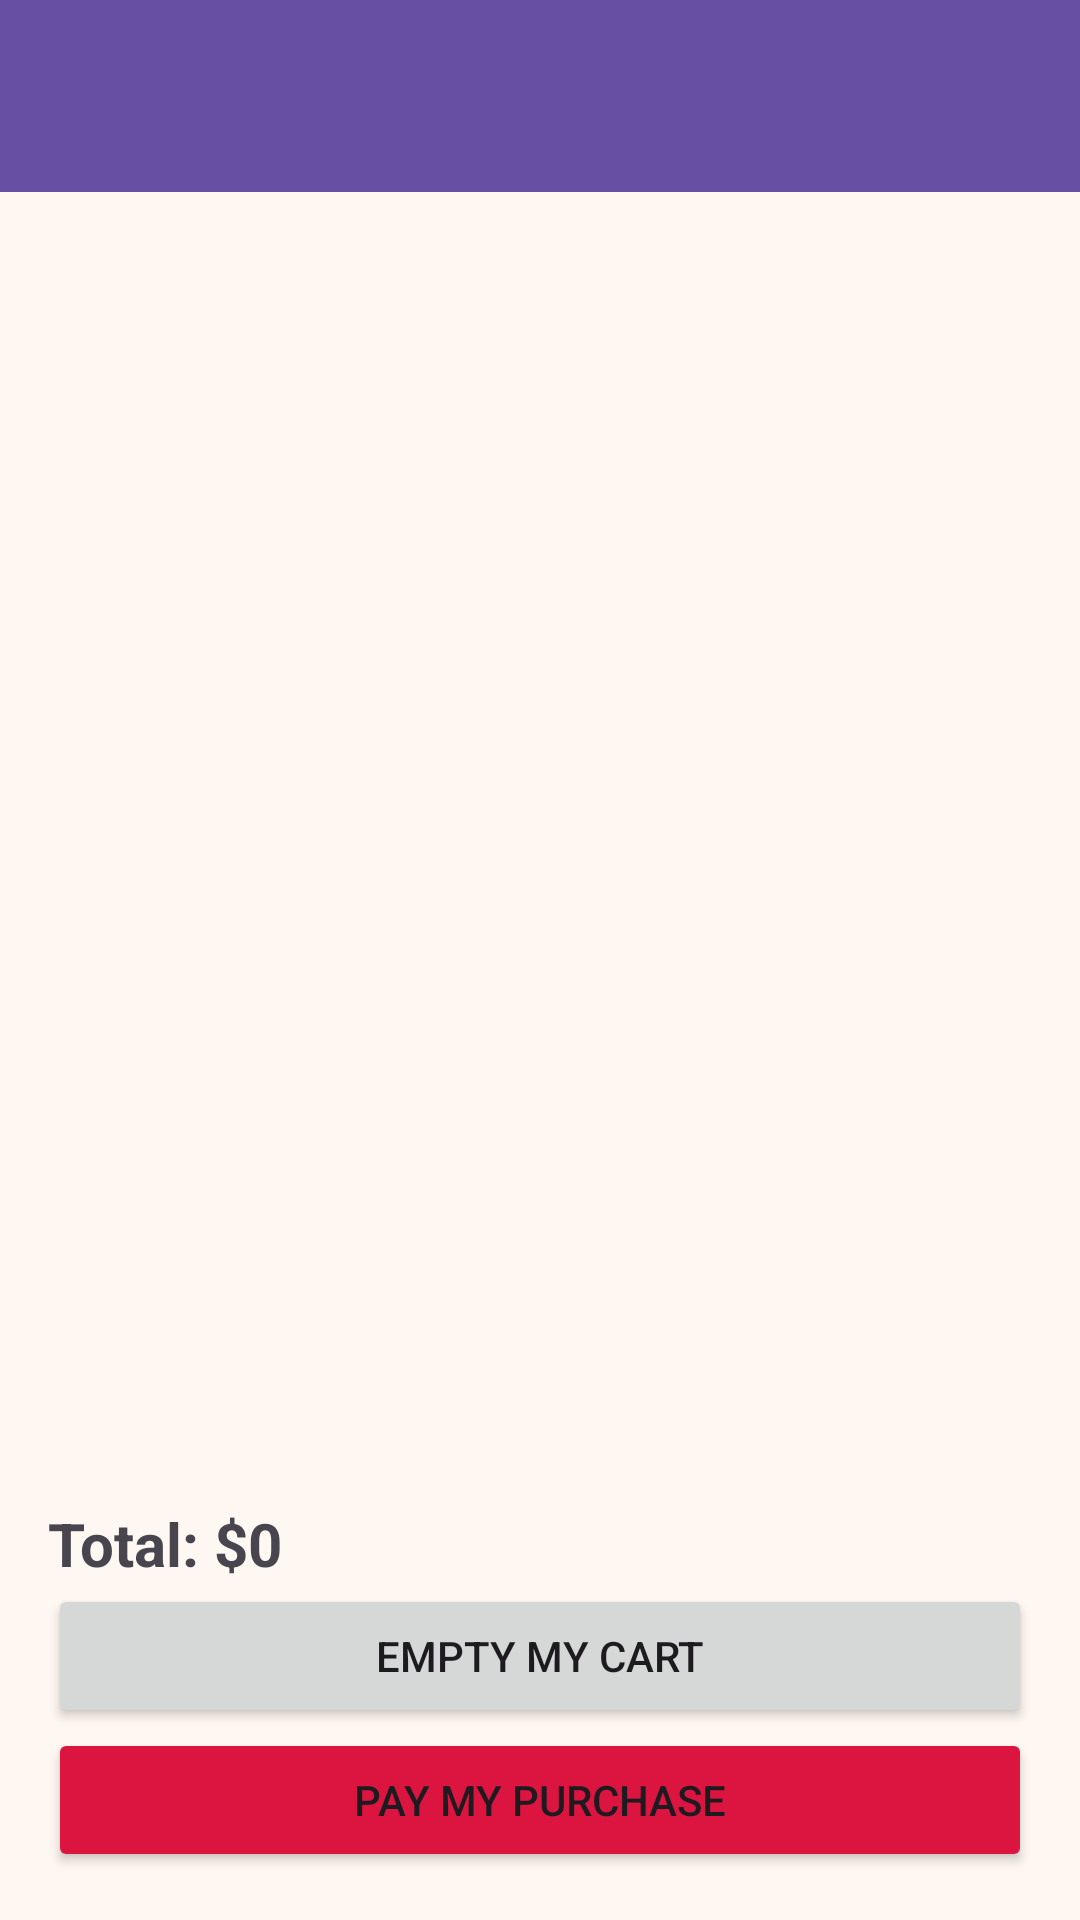

Here is an Android app screen rendered from its layout file. Give the layout XML and the strings, colors and styles it references.
<!-- AndroidManifest.xml: application theme Theme.Ev_mod5_MVP -->
<!-- res/layout/fragment_cart.xml -->
<androidx.constraintlayout.widget.ConstraintLayout xmlns:android="http://schemas.android.com/apk/res/android"
    xmlns:app="http://schemas.android.com/apk/res-auto"
    android:layout_width="match_parent"
    android:layout_height="match_parent"
    xmlns:tools="http://schemas.android.com/tools"
    android:background="@color/background_soft"
    app:layout_behavior="@string/appbar_scrolling_view_behavior">

    <androidx.appcompat.widget.Toolbar
        android:id="@+id/toolbar"
        android:layout_width="match_parent"
        android:layout_height="wrap_content"
        android:background="?attr/colorPrimary"
        android:minHeight="?attr/actionBarSize"
        android:theme="?attr/actionBarTheme"
        app:layout_constraintStart_toStartOf="parent"
        app:layout_constraintTop_toTopOf="parent" />

    <androidx.recyclerview.widget.RecyclerView
        android:id="@+id/rvCart"
        android:layout_width="match_parent"
        android:layout_height="0dp"
        app:layout_constraintBottom_toTopOf="@+id/layoutSummary"
        app:layout_constraintTop_toBottomOf="@+id/toolbar"
        tools:listitem="@layout/item_cart" />

    <TextView
        android:id="@+id/txtEmptyMessage"
        android:layout_width="wrap_content"
        android:layout_height="wrap_content"
        android:text="@string/empty_cart"
        android:textSize="18sp"
        android:textColor="@color/black"
        android:visibility="gone"
        app:layout_constraintBottom_toTopOf="@+id/layoutSummary"
        app:layout_constraintEnd_toEndOf="parent"
        app:layout_constraintStart_toStartOf="parent"
        app:layout_constraintTop_toTopOf="parent" />

    <LinearLayout
        android:id="@+id/layoutSummary"
        android:layout_width="match_parent"
        android:layout_height="wrap_content"
        android:orientation="vertical"
        android:padding="16dp"
        app:layout_constraintBottom_toBottomOf="parent">

        <TextView
            android:id="@+id/txtTotalAmount"
            android:layout_width="match_parent"
            android:layout_height="wrap_content"
            android:text="Total: $0"
            android:textSize="20sp"
            android:textStyle="bold" />

        <Button
            android:id="@+id/btnEmptyCart"
            android:layout_width="match_parent"
            android:layout_height="wrap_content"
            android:text="@string/btn_mpt_my_cart" />

        <Button
            android:id="@+id/btnPay"
            android:layout_width="match_parent"
            android:layout_height="wrap_content"
            android:backgroundTint="@color/cupcake_primary"
            android:text="@string/btn_purchase" />
    </LinearLayout>
</androidx.constraintlayout.widget.ConstraintLayout>
<!-- res/layout/item_cart.xml (included above) -->
<com.google.android.material.card.MaterialCardView xmlns:android="http://schemas.android.com/apk/res/android"
    xmlns:app="http://schemas.android.com/apk/res-auto"
    xmlns:tools="http://schemas.android.com/tools"
    android:layout_width="match_parent"
    android:layout_height="wrap_content"
    android:layout_margin="8dp"
    app:cardCornerRadius="12dp">

    <androidx.constraintlayout.widget.ConstraintLayout
        android:layout_width="match_parent"
        android:layout_height="wrap_content"
        android:padding="8dp">

        <ImageView
            android:id="@+id/imgCartItem"
            android:layout_width="80dp"
            android:layout_height="80dp"
            android:scaleType="centerCrop"
            android:src="@drawable/shoe_test_img"
            app:layout_constraintStart_toStartOf="parent"
            app:layout_constraintTop_toTopOf="parent" />

        <TextView
            android:id="@+id/txtCartName"
            android:layout_width="0dp"
            android:layout_height="wrap_content"
            android:layout_marginStart="12dp"
            android:text="Zapato"
            android:textStyle="bold"
            app:layout_constraintEnd_toStartOf="@+id/btnRemoveItem"
            app:layout_constraintStart_toEndOf="@id/imgCartItem"
            app:layout_constraintTop_toTopOf="parent" />

        <Button
            android:id="@+id/btnMinus"
            android:layout_width="60dp"
            android:layout_height="wrap_content"
            android:textSize="18sp"
            android:text="-"
            app:layout_constraintBottom_toBottomOf="parent"
            app:layout_constraintStart_toStartOf="@id/txtCartName" />

        <TextView
            android:id="@+id/txtQuantity"
            android:layout_width="wrap_content"
            android:layout_height="wrap_content"
            android:layout_marginHorizontal="8dp"
            android:text="1"
            app:layout_constraintBottom_toBottomOf="@id/btnMinus"
            app:layout_constraintStart_toEndOf="@id/btnMinus"
            app:layout_constraintTop_toTopOf="@id/btnMinus" />

        <Button
            android:id="@+id/btnPlus"
            android:layout_width="60dp"
            android:layout_height="wrap_content"
            android:textSize="18sp"
            android:layout_marginStart="32dp"
            android:text="+"
            app:layout_constraintBottom_toBottomOf="parent"
            app:layout_constraintStart_toEndOf="@id/txtQuantity" />

        <ImageButton
            android:id="@+id/btnRemoveItem"
            android:layout_width="51dp"
            android:layout_height="60dp"
            android:layout_marginTop="12dp"
            android:layout_marginEnd="8dp"
            android:background="?attr/selectableItemBackgroundBorderless"
            android:src="@android:drawable/ic_menu_delete"
            app:layout_constraintEnd_toEndOf="parent"
            app:layout_constraintTop_toTopOf="parent" />

    </androidx.constraintlayout.widget.ConstraintLayout>
</com.google.android.material.card.MaterialCardView>
<!-- resources referenced by this layout -->
<resources>
  <color name="background_soft">#FFF8F2</color>
  <color name="black">#FF000000</color>
  <color name="cupcake_primary">#DC1540</color>
  <!-- drawable shoe_test_img: png bitmap (drawable, 217016 bytes) -->
  <string name="btn_mpt_my_cart">Empty My Cart</string>
  <string name="btn_purchase">Pay my purchase</string>
  <string name="empty_cart"> Your Cart is empty </string>
  <style name="Theme.Ev_mod5_MVP" parent="Base.Theme.Ev_mod5_MVP" />
  <style name="Base.Theme.Ev_mod5_MVP" parent="Theme.Material3.DayNight.NoActionBar">
          
          
          <item name="colorControlNormal">@color/cupcake_primary</item>
          <item name="colorOnSurface">@color/cupcake_primary</item>
      </style>
</resources>
